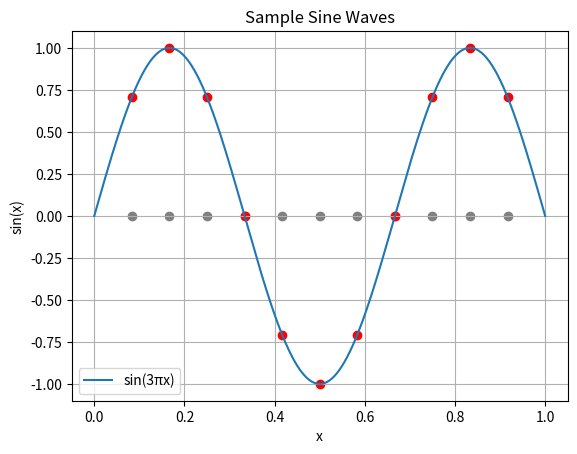

The script that saved this image:
import numpy as np
from typing import List
import matplotlib.pyplot as plt


def sample_sine_wave(freqs: List[int], k: int) -> List[float]:
    all_sample_points = set()
    for f in freqs:
        new_points = np.linspace(0, 1, (f+1) * k + 1)
        all_sample_points.update(set(new_points.tolist()))
    return sorted(list(all_sample_points - {0, 1}))


def is_near_integer(num: float, tolerance: float = 1e-9) -> bool:
    return abs(num - round(num)) < tolerance


def select_near_integers(numbers: list, tolerance: float = 1e-9) -> list:
    return [num for num in numbers if is_near_integer(num, tolerance)]


def plot_samples(samples: np.ndarray, freqs: List[int], k: int):

    plt.scatter(samples, samples * 0, color='grey')

    for f in freqs:
        x = np.linspace(0, 1, 1000)
        y = np.sin(f * np.pi * x)

        plt.plot(x, y, label=f'sin({f}πx)')
        samples_for_freq = np.array(
            select_near_integers((samples * (f+1) * k).tolist())
        ) / ((f+1) * k)
        plt.scatter(samples_for_freq, np.sin(np.pi * f * samples_for_freq), color='red')

    plt.xlabel('x')
    plt.ylabel('sin(x)')
    plt.legend()
    plt.title('Sample Sine Waves')
    plt.grid()
    plt.show()


if __name__ == "__main__":
    # Example usage
    freqs = [3]  # List of sine frequencies
    k = 3  # Number of points per segment

    samples = sample_sine_wave(freqs, k)
    plot_samples(np.array(samples), freqs, k)
    print(f"Sorted sample points:\n {[np.round(x, 5) for x in samples]}")
